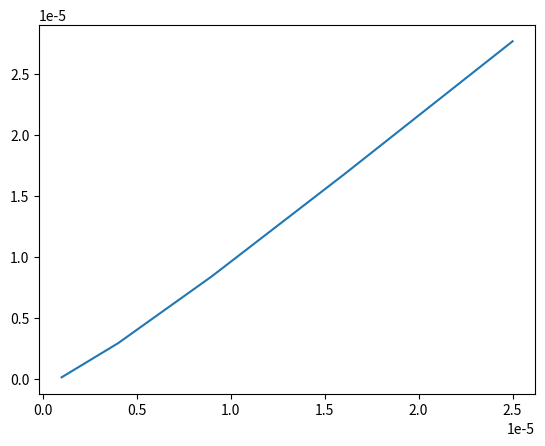

Python code for this plot:
import matplotlib.pyplot as plt
#5e-3
x_points = [1e-06, 4e-06, 9e-06, 1.6e-05, 2.5e-05]
y_points = [1.017857154104497e-07, 2.893241841659018e-06, 8.385911349769164e-06, 1.669423802929705e-05, 2.7640817872313928e-05]
omegas = [4.976165547843932, 4.977325917810077, 4.978488977446633, 4.9796547382965715, 4.980823314803681, 4.981994529563954]
delta_ws = [1.1603699661453248, 1.163059636556163, 1.1657608499380245, 1.1685765071094423, 1.1712147602729317]
dw =  (1.1602681804299144+4.1031997520574733e-17j)
plt.plot(x_points, y_points, label = 1e-1)
plt.show()